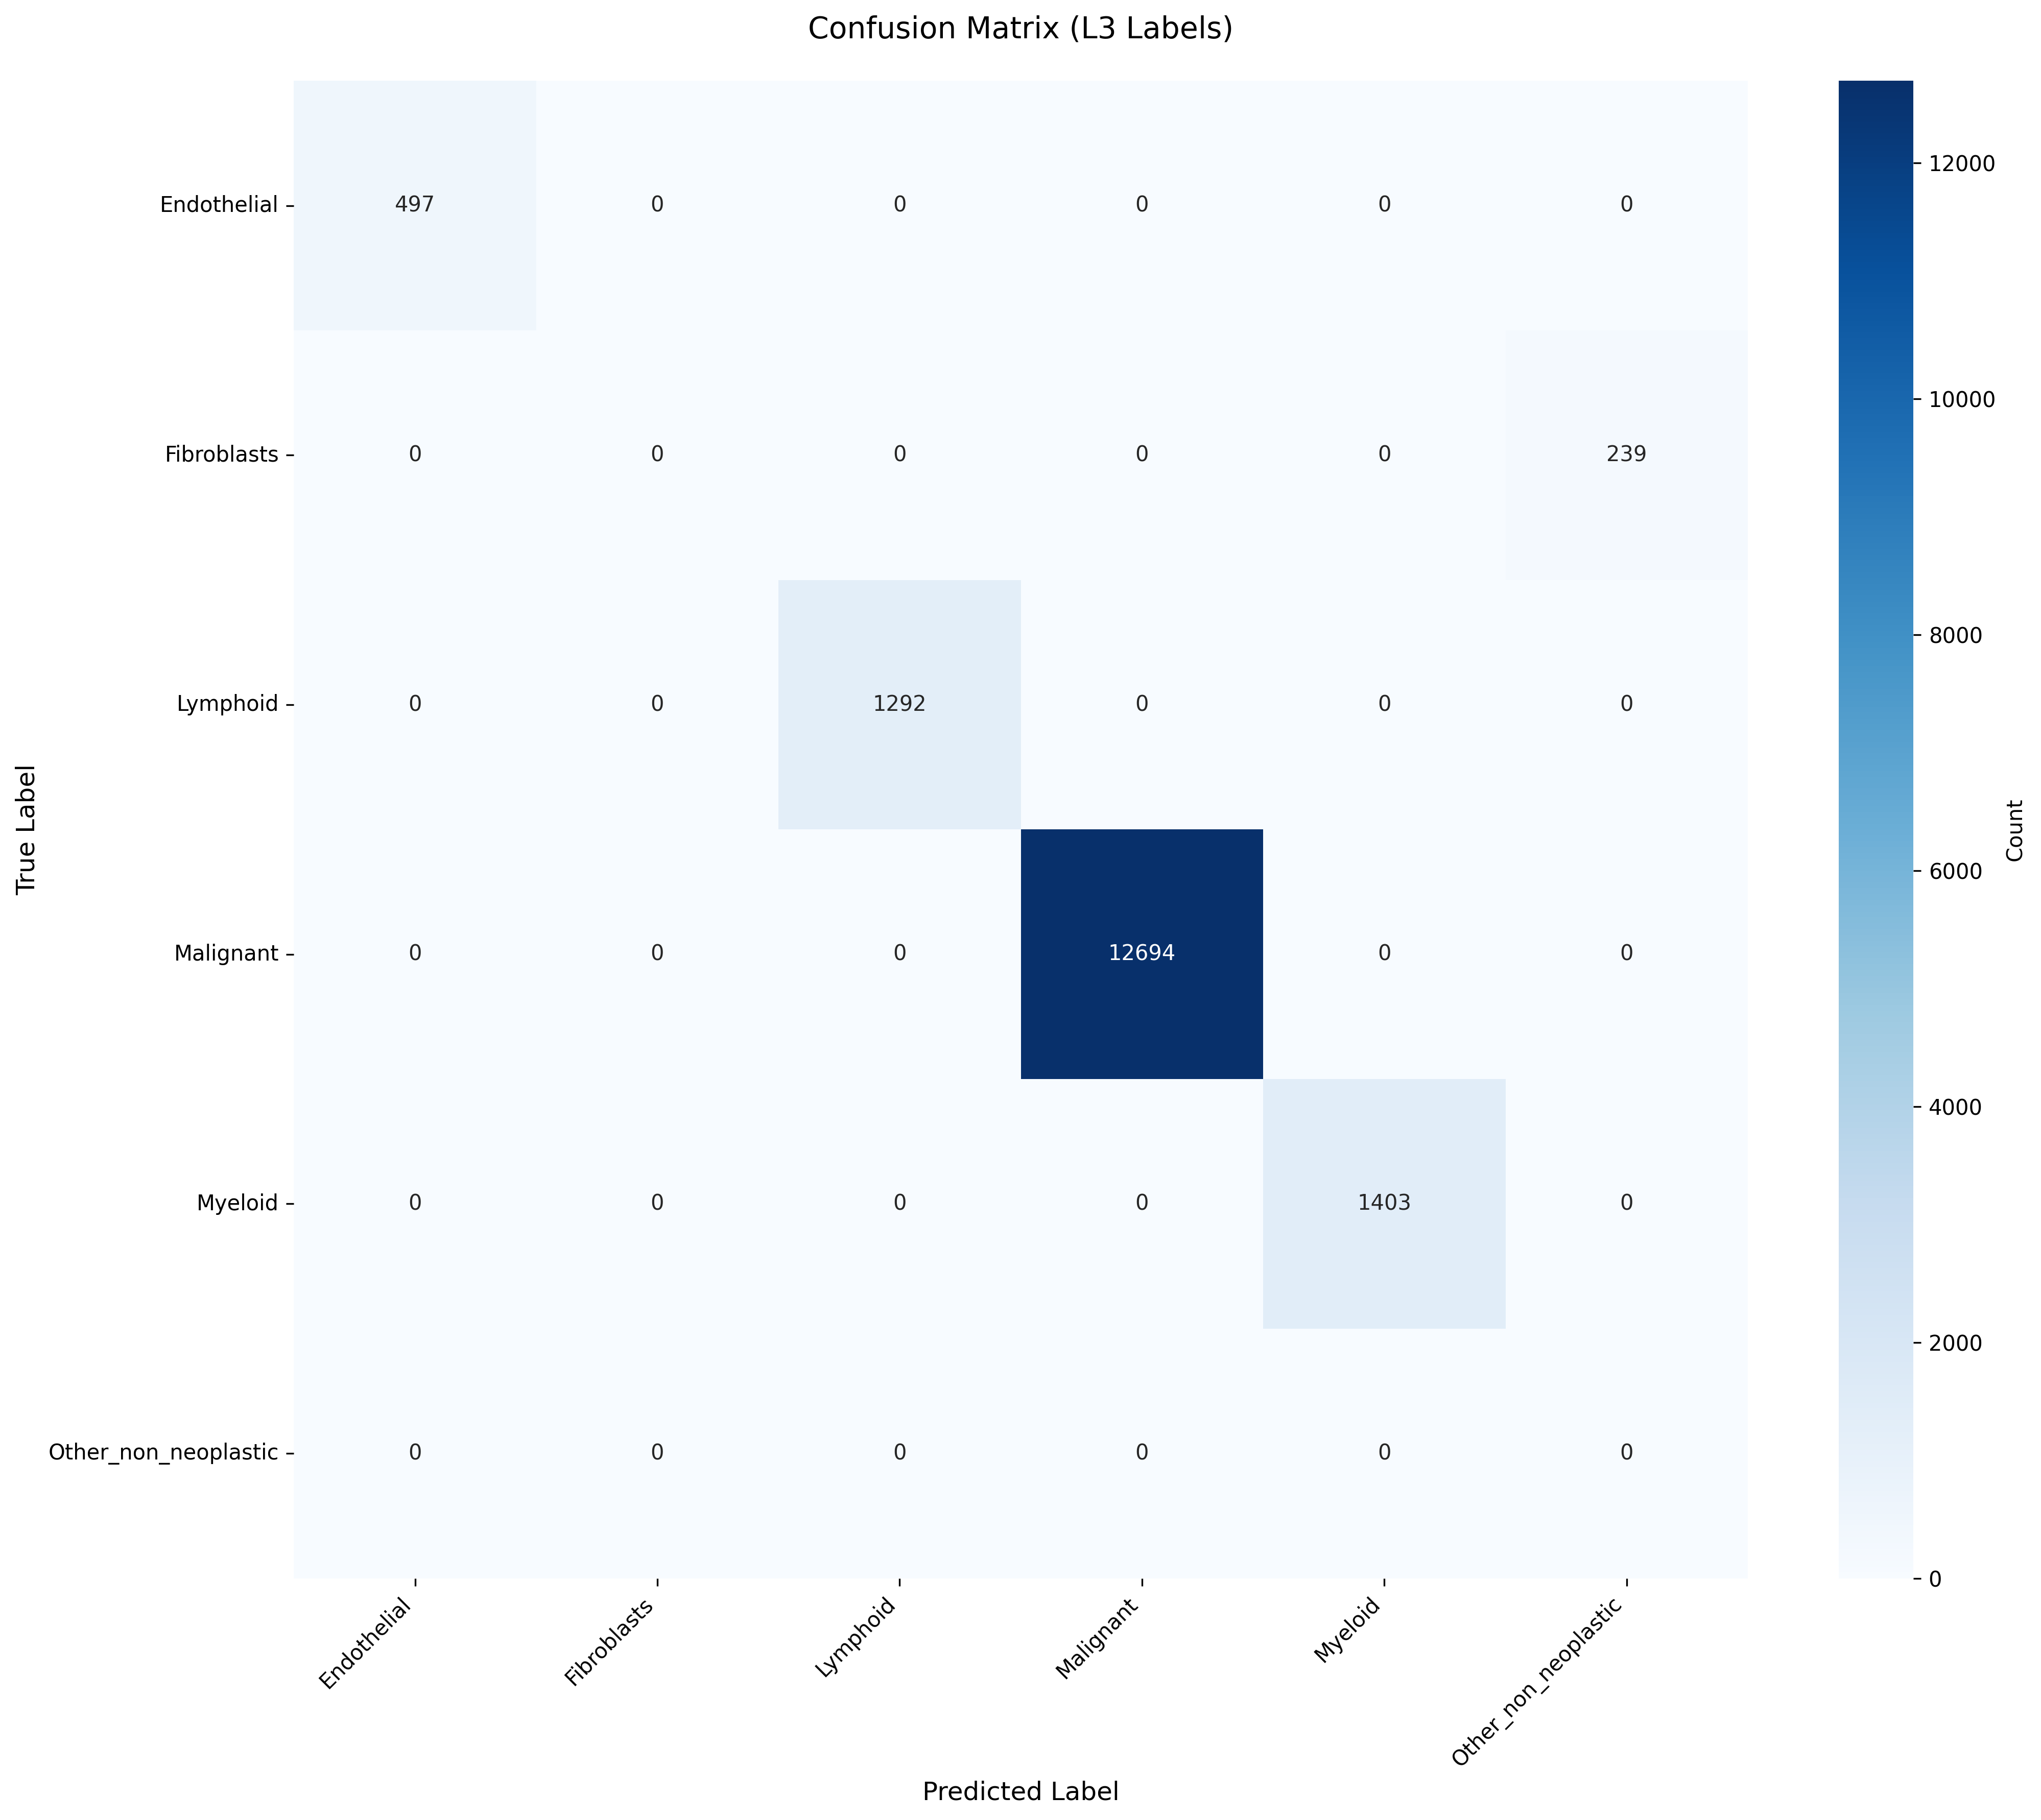

Source data for this figure (header and first rows):
True_Label, Endothelial, Fibroblasts, Lymphoid, Malignant, Myeloid, Other_non_neoplastic
Endothelial, 497, 0, 0, 0, 0, 0
Fibroblasts, 0, 0, 0, 0, 0, 239
Lymphoid, 0, 0, 1292, 0, 0, 0
Malignant, 0, 0, 0, 12694, 0, 0
Myeloid, 0, 0, 0, 0, 1403, 0
Other_non_neoplastic, 0, 0, 0, 0, 0, 0
